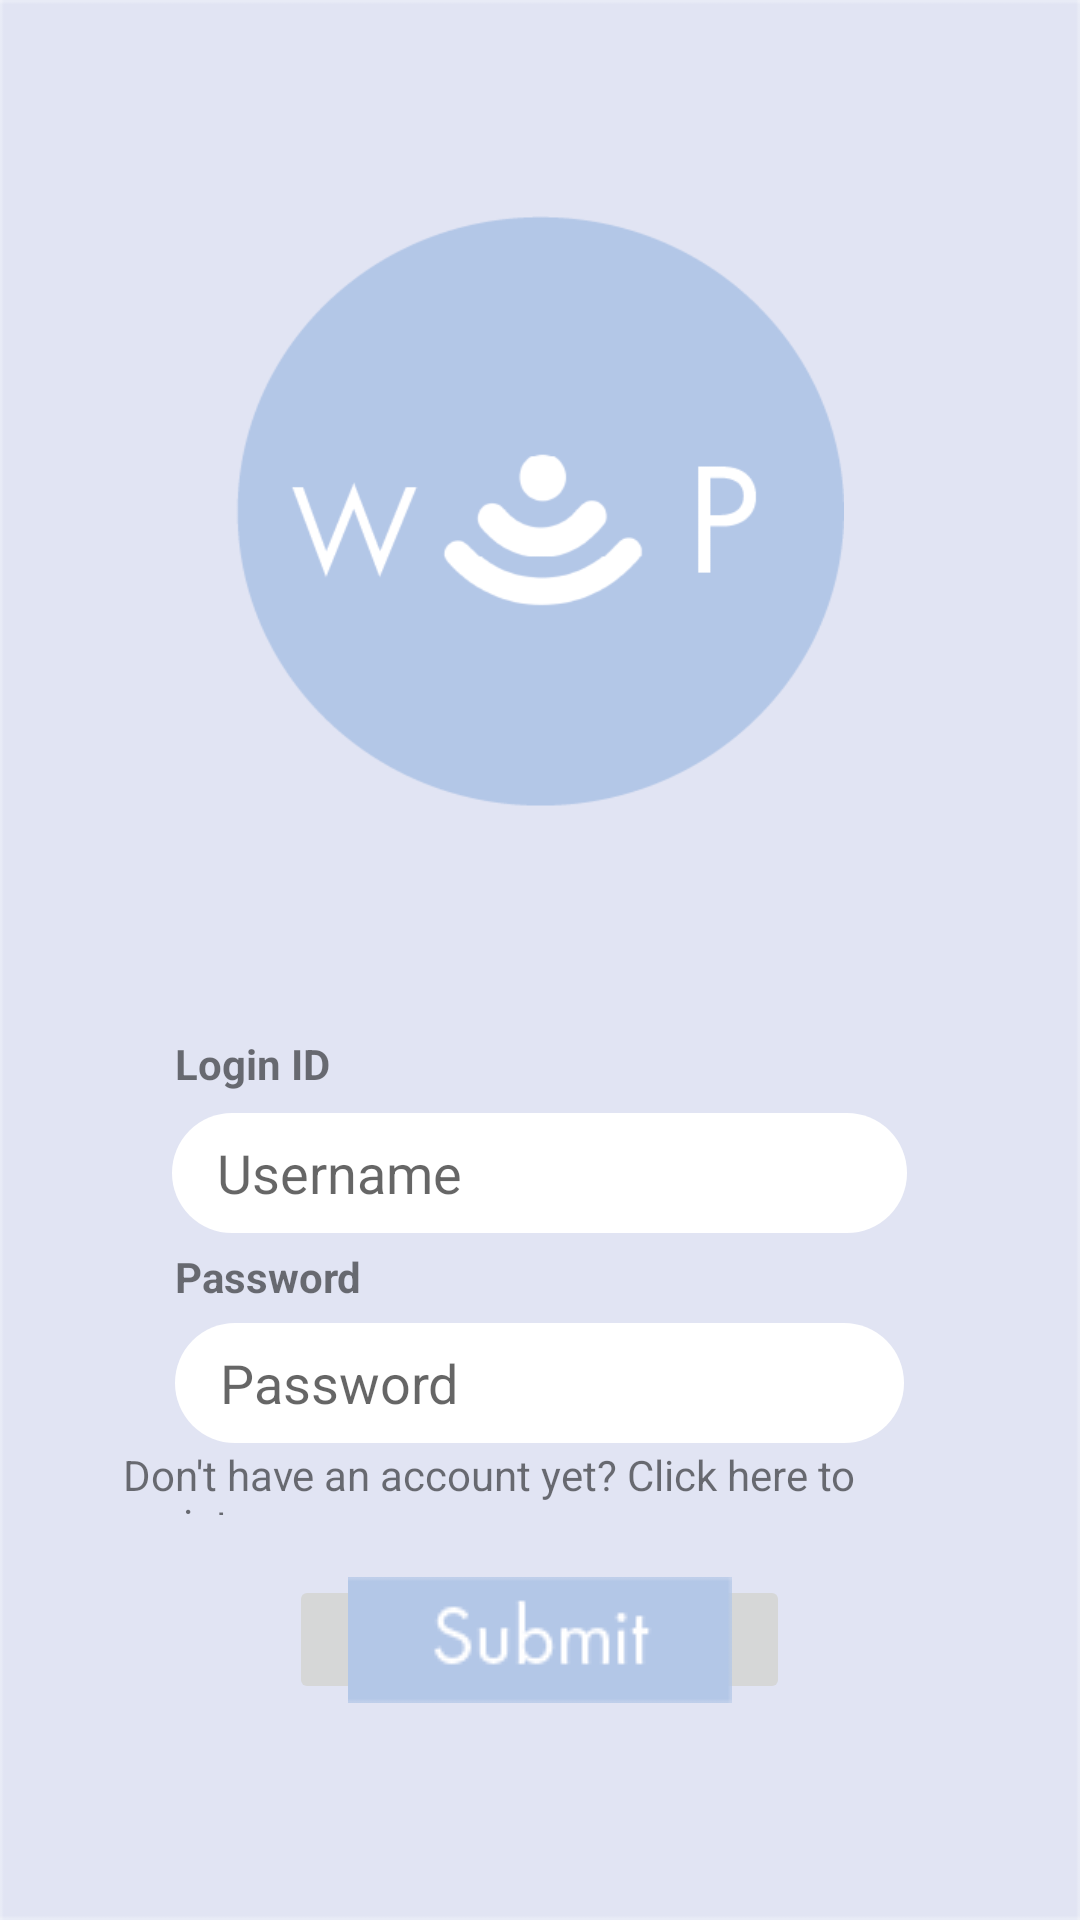

Android layout source for this screen:
<!-- AndroidManifest.xml: application theme Theme.Wap -->
<!-- res/layout/activity_login.xml -->
<?xml version="1.0" encoding="utf-8"?>
<RelativeLayout
    xmlns:android="http://schemas.android.com/apk/res/android"
    xmlns:app="http://schemas.android.com/apk/res-auto"
    xmlns:tools="http://schemas.android.com/tools"
    android:layout_width="match_parent"
    android:background="@drawable/background"
    android:id="@+id/loginActivity"
    android:layout_height="match_parent">


    <EditText
        android:id="@+id/passwordfield"
        android:layout_width="243dp"
        android:layout_height="40dp"
        android:background="@drawable/rounded_corner"
        android:layout_alignParentBottom="true"
        android:layout_marginBottom="159dp"
        android:layout_centerHorizontal="true"
        android:hint="Password"
        android:maxLines="1"
        android:inputType="text"
        android:paddingHorizontal="15dp"
        android:ems="10" />

    <EditText
        android:id="@+id/loginfield"
        android:layout_width="245dp"
        android:layout_height="40dp"
        android:layout_alignParentBottom="true"
        android:layout_marginBottom="229dp"
        android:hint="Username"
        android:paddingHorizontal="15dp"
        android:background="@drawable/rounded_corner"
        android:maxLines="1"
        android:ems="10"
        android:inputType="text"
        android:layout_centerHorizontal="true"
        />

    <TextView
        android:id="@+id/textView3"
        android:layout_width="wrap_content"
        android:layout_height="wrap_content"
        android:layout_alignStart="@+id/textView4"
        android:layout_alignLeft="@+id/textView4"
        android:layout_alignParentBottom="true"
        android:layout_marginStart="0dp"
        android:layout_marginLeft="0dp"
        android:textStyle="bold"
        android:layout_marginBottom="276dp"
        android:text="@string/login_id" />

    <TextView
        android:id="@+id/textView4"
        android:layout_width="wrap_content"
        android:layout_height="wrap_content"
        android:layout_alignStart="@+id/passwordfield"
        android:layout_alignLeft="@+id/passwordfield"
        android:layout_alignParentBottom="true"
        android:layout_marginStart="0dp"
        android:layout_marginLeft="0dp"
        android:textStyle="bold"
        android:layout_marginBottom="205dp"
        android:text="@string/password" />

    <ImageButton
        android:id="@+id/login_button"
        android:layout_width="167dp"
        android:layout_height="43dp"
        android:layout_alignParentBottom="true"
        android:layout_centerHorizontal="true"
        android:layout_marginBottom="72dp"
        android:src="@drawable/submitbutton"
         />

    <ImageView
        android:id="@+id/applogo"
        android:layout_width="203dp"
        android:layout_height="197dp"
        android:layout_above="@+id/loginfield"
        android:layout_centerHorizontal="true"
        android:layout_marginBottom="102dp"
        android:background="@drawable/logo" />
    <TextView
        android:id="@+id/tvClickToRegister"
        android:layout_width="326dp"
        android:layout_height="23dp"
        android:layout_above="@+id/login_button"
        android:layout_alignParentStart="true"
        android:layout_alignParentLeft="true"
        android:layout_alignParentEnd="true"
        android:layout_alignParentRight="true"
        android:layout_marginStart="41dp"
        android:layout_marginLeft="41dp"
        android:layout_marginEnd="44dp"
        android:layout_marginRight="44dp"
        android:layout_marginBottom="20dp"
        android:clickable="true"
        android:focusable="true"
        android:text="@string/click_to_register" />


</RelativeLayout>
<!-- resources referenced by this layout -->
<resources>
  <!-- drawable background: png bitmap (drawable-v24, 2448 bytes) -->
  <!-- drawable logo: png bitmap (drawable-v24, 11810 bytes) -->
  <!-- drawable rounded_corner (drawable) -->
  <shape xmlns:android="http://schemas.android.com/apk/res/android">
  
      <solid android:color="@color/white" />
  
      <corners
          android:radius="1dp"
          android:topRightRadius="50dp"
          android:topLeftRadius="50dp"
          android:bottomLeftRadius="50dp"
          android:bottomRightRadius="50dp"/>
  </shape>
  <!-- drawable submitbutton: png bitmap (drawable-v24, 1259 bytes) -->
  <string name="click_to_register">Don\'t have an account yet? Click here to register.</string>
  <string name="login_id">Login ID</string>
  <string name="password">Password</string>
  <style name="Theme.Wap" parent="Theme.MaterialComponents.DayNight.DarkActionBar">
          
          <item name="colorPrimary">@color/purple_500</item>
          <item name="colorPrimaryVariant">@color/purple_700</item>
          <item name="colorOnPrimary">@color/white</item>
          
          <item name="colorSecondary">@color/teal_200</item>
          <item name="colorSecondaryVariant">@color/teal_700</item>
          <item name="colorOnSecondary">@color/black</item>
          
          <item name="android:statusBarColor">@color/white</item>
          
      </style>
  <color name="white">#FFFFFFFF</color>
  <color name="purple_500">#FF6200EE</color>
  <color name="purple_700">#FF3700B3</color>
  <color name="teal_200">#FF03DAC5</color>
  <color name="teal_700">#FF018786</color>
  <color name="black">#FF000000</color>
</resources>
